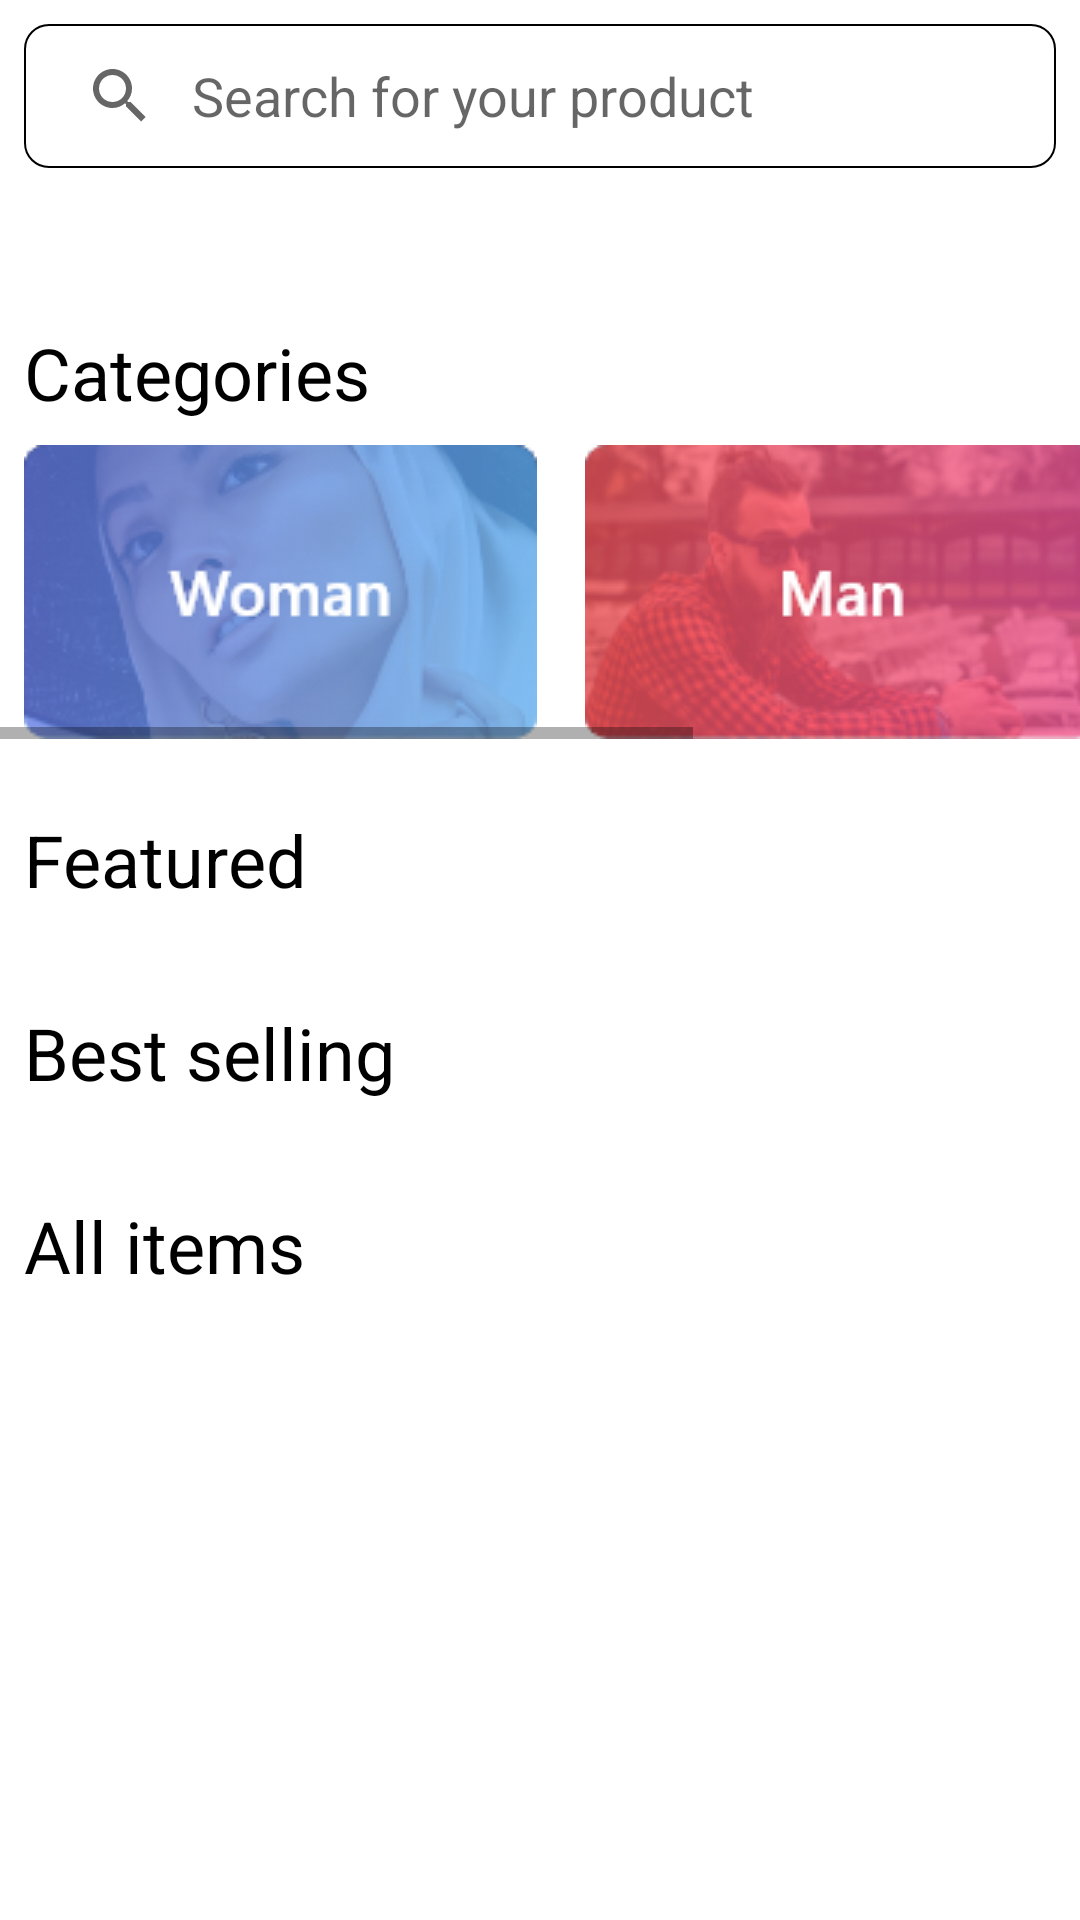

Layout XML and referenced resources for this Android screen:
<!-- AndroidManifest.xml: application theme Theme.GireShoppingApp -->
<!-- res/layout/fragment_home.xml -->
<?xml version="1.0" encoding="utf-8"?>
<FrameLayout xmlns:android="http://schemas.android.com/apk/res/android"
    xmlns:app="http://schemas.android.com/apk/res-auto"
    xmlns:tools="http://schemas.android.com/tools"
    android:layout_width="match_parent"
    android:layout_height="match_parent"
    tools:context=".HomeFragment">

    <ScrollView
        android:layout_width="match_parent"
        android:layout_height="match_parent">

        <LinearLayout
            android:layout_width="match_parent"
            android:layout_height="match_parent"
            android:orientation="vertical">

            <androidx.appcompat.widget.SearchView
                android:layout_width="match_parent"
                android:layout_height="wrap_content"
                app:iconifiedByDefault="false"
                app:queryBackground="@null"
                android:background="@drawable/custom_searchview"
                android:layout_margin="8dp"
                android:id="@+id/home_search_bar"
                app:queryHint="Search for your product"/>

            <Button
                android:layout_width="36dp"
                android:layout_height="36dp"
                android:id="@+id/price_filter_button"
                android:layout_gravity="end"
                android:layout_marginRight="8dp"
                android:background="@drawable/filter_icon"
                app:backgroundTint="@color/black" />

            <LinearLayout
                android:layout_width="match_parent"
                android:layout_height="wrap_content"
                android:id="@+id/price_filter_bar"
                android:visibility="gone">

                <LinearLayout
                    android:layout_width="wrap_content"
                    android:layout_height="wrap_content"
                    android:gravity="center"
                    android:layout_weight="1">

                    <EditText
                        android:layout_width="128dp"
                        android:layout_height="wrap_content"
                        android:layout_margin="2dp"
                        android:id="@+id/from_price" />

                    <TextView
                        android:layout_width="wrap_content"
                        android:layout_height="wrap_content"
                        android:text="$"
                        android:textSize="28dp"
                        android:layout_margin="2dp" />

                    <TextView
                        android:layout_width="wrap_content"
                        android:layout_height="wrap_content"
                        android:text="to"
                        android:textSize="28dp"
                        android:layout_margin="2dp" />

                    <EditText
                        android:layout_width="128dp"
                        android:layout_height="wrap_content"
                        android:layout_margin="2dp"
                        android:id="@+id/to_price" />

                    <TextView
                        android:layout_width="wrap_content"
                        android:layout_height="wrap_content"
                        android:text="$"
                        android:textSize="28dp"
                        android:layout_margin="2dp" />

                    <Button
                        android:layout_width="32dp"
                        android:layout_height="32dp"
                        android:id="@+id/price_filter"
                        android:layout_margin="2dp"
                        android:background="@drawable/search_icon"
                        app:backgroundTint="@color/black" />

                </LinearLayout>

            </LinearLayout>


            <TextView
                android:id="@+id/textView"
                android:layout_width="wrap_content"
                android:layout_height="wrap_content"
                android:layout_margin="8dp"
                android:text="Categories"
                android:textColor="@color/black"
                android:textSize="24dp" />

            <HorizontalScrollView
                android:id="@+id/category_scrollview"
                android:layout_width="match_parent"
                android:layout_height="wrap_content"
>

                <LinearLayout
                    android:layout_width="match_parent"
                    android:layout_height="wrap_content">

                    <ImageView
                        android:layout_width="wrap_content"
                        android:layout_height="match_parent"
                        android:src="@drawable/woman"
                        android:id="@+id/woman_cat"
                        android:layout_marginHorizontal="8dp" />

                    <ImageView
                        android:layout_width="wrap_content"
                        android:layout_height="match_parent"
                        android:src="@drawable/man"
                        android:id="@+id/man_cat"
                        android:layout_marginHorizontal="8dp" />

                    <ImageView
                        android:layout_width="wrap_content"
                        android:layout_height="match_parent"
                        android:src="@drawable/kids"
                        android:id="@+id/kid_cat"
                        android:layout_marginHorizontal="8dp" />

                </LinearLayout>

            </HorizontalScrollView>

            <LinearLayout
                android:layout_width="match_parent"
                android:layout_height="16dp"/>

            <TextView
                android:id="@+id/featured_text"
                android:layout_width="wrap_content"
                android:layout_height="wrap_content"
                android:layout_margin="8dp"
                android:text="Featured"
                android:textColor="@color/black"
                android:textSize="24dp" />

            <androidx.recyclerview.widget.RecyclerView
                android:id="@+id/featured_recview"
                android:layout_width="match_parent"
                android:layout_height="wrap_content" />

            <LinearLayout
                android:layout_width="match_parent"
                android:layout_height="16dp"/>

            <TextView
                android:id="@+id/best_selling_text"
                android:layout_width="wrap_content"
                android:layout_height="wrap_content"
                android:layout_margin="8dp"
                android:text="Best selling"
                android:textColor="@color/black"
                android:textSize="24dp" />

            <androidx.recyclerview.widget.RecyclerView
                android:id="@+id/best_selling_recview"
                android:layout_width="match_parent"
                android:layout_height="wrap_content" />

            <LinearLayout
                android:layout_width="match_parent"
                android:layout_height="16dp"/>

            <TextView
                android:id="@+id/all_text"
                android:layout_width="wrap_content"
                android:layout_height="wrap_content"
                android:layout_margin="8dp"
                android:text="All items"
                android:textColor="@color/black"
                android:textSize="24dp" />

            <androidx.recyclerview.widget.RecyclerView
                android:id="@+id/all_recview"
                android:layout_width="match_parent"
                android:layout_height="wrap_content" />

            <LinearLayout
                android:layout_width="match_parent"
                android:layout_height="16dp"/>

        </LinearLayout>

    </ScrollView>
</FrameLayout>
<!-- resources referenced by this layout -->
<resources>
  <color name="black">#FF000000</color>
  <!-- drawable custom_searchview (drawable) -->
  <?xml version="1.0" encoding="utf-8"?>
  <shape xmlns:android="http://schemas.android.com/apk/res/android" android:shape="rectangle">
  
      <stroke
          android:width="0.5dp"
          android:color="#000000" />
  
      <solid android:color="#33FFFFFF" />
  
      <corners
          android:bottomLeftRadius="8dp"
          android:bottomRightRadius="8dp"
          android:topLeftRadius="8dp"
          android:topRightRadius="8dp" />
  
  </shape>
  <!-- drawable kids: png bitmap (drawable, 29803 bytes) -->
  <!-- drawable man: png bitmap (drawable, 29419 bytes) -->
  <!-- drawable woman: png bitmap (drawable, 27574 bytes) -->
  <style name="Theme.GireShoppingApp" parent="Theme.MaterialComponents.DayNight.NoActionBar">
          
          <item name="colorPrimary">@color/purple_500</item>
          <item name="colorPrimaryVariant">@color/purple_700</item>
          <item name="colorOnPrimary">@color/white</item>
          
          <item name="colorSecondary">@color/teal_200</item>
          <item name="colorSecondaryVariant">@color/teal_700</item>
          <item name="colorOnSecondary">@color/black</item>
          
          <item name="android:statusBarColor" tools:targetApi="l">?attr/colorPrimaryVariant</item>
          
      </style>
  <color name="purple_500">#FF6200EE</color>
  <color name="purple_700">#FF3700B3</color>
  <color name="white">#FFFFFFFF</color>
  <color name="teal_200">#FF03DAC5</color>
  <color name="teal_700">#FF018786</color>
</resources>
